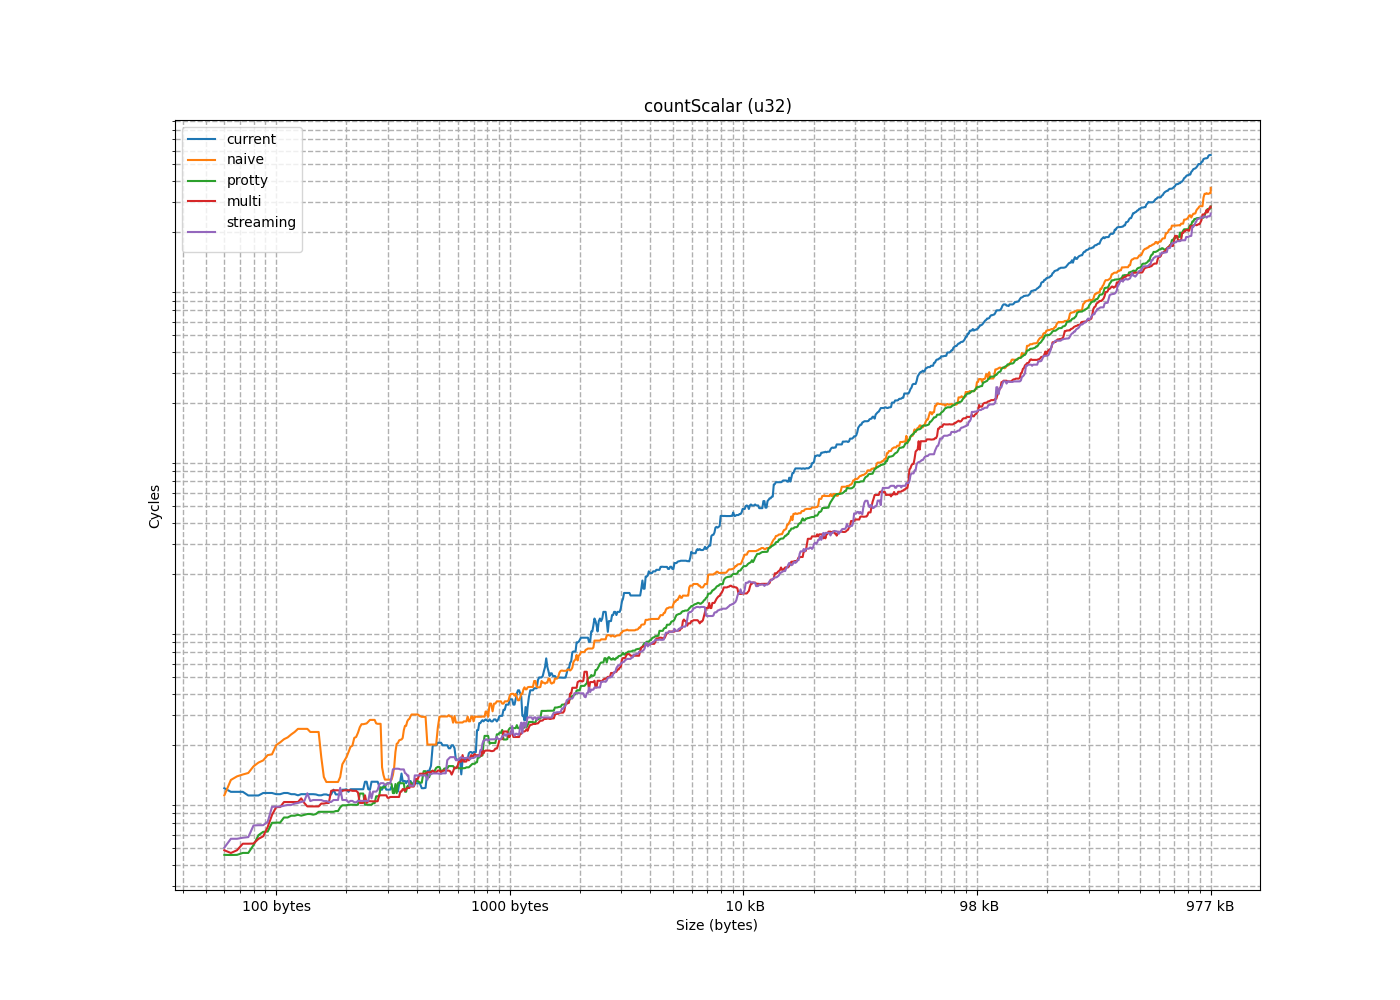

Data behind this chart, as committed beside it:
size, current, naive, protty, multi, streaming
4, 11.23, 3.543, 4.58, 5.829, 5
8, 6.743, 5.909, 3.987, 4.137, 7.245
12, 6.845, 4.917, 4.155, 4.245, 5.686
16, 15.34, 9.878, 6.154, 5.665, 5.768
20, 14.34, 6.802, 4.578, 4.695, 4.494
24, 12.84, 7.167, 4.012, 5.33, 5.042
28, 9.701, 13.18, 5.965, 4.872, 7.789
32, 21.03, 13.79, 6.242, 3.929, 4.428
36, 5.701, 8.804, 4.699, 5.68, 7.151
40, 11.76, 10.19, 6.264, 6.665, 4.291
44, 7.618, 12.56, 4.056, 5.32, 4.305
48, 8.094, 16.34, 3.953, 4.225, 5.815
52, 8.657, 15.87, 4.57, 3.94, 6.802
56, 13.77, 13.51, 5.221, 3.916, 4.671
60, 16.97, 15.08, 4.253, 5.879, 4.578
64, 10.7, 22.27, 4.037, 3.945, 6.826
68, 5.552, 17.55, 11.91, 9.327, 8.972
72, 10.19, 17.73, 7.048, 11.12, 8.869
76, 7.766, 21.73, 7.854, 9.803, 9.13
80, 10.53, 30.89, 14.07, 14.95, 17.06
84, 15.63, 20.07, 11.85, 11.84, 9.211
88, 18.06, 20.82, 7.759, 11.64, 8.772
92, 12.19, 23.18, 7.067, 10.78, 8.736
96, 10.37, 33.71, 7.07, 7.838, 13.9
100, 5.478, 23.96, 11.82, 8.717, 11.52
104, 6.235, 24.99, 11.91, 7.803, 8.683
108, 12.29, 25.76, 7.573, 13.78, 9.448
112, 8.707, 34.07, 7.06, 7.85, 14.78
116, 8.861, 27.86, 13.33, 7.836, 8.402
120, 12.36, 40.67, 7.128, 8.793, 15.39
124, 10.21, 30.69, 11.41, 9.205, 10.49
128, 27.26, 5.863, 6.967, 12.32, 9.338
132, 6.282, 10.54, 7.935, 8.258, 14.35
136, 8.453, 13.06, 15.09, 8.537, 11.3
140, 11.01, 7.831, 10.78, 11.29, 9.287
144, 21.57, 8.518, 7.865, 14.18, 9.583
148, 10.33, 9.526, 8.175, 14.32, 9.019
152, 9.223, 11.26, 8.684, 10.93, 8.733
156, 15.17, 17.07, 7.832, 9.133, 15.13
160, 12.1, 12.22, 14.06, 8.373, 9.3
164, 8.407, 11.04, 8.258, 11.9, 8.771
168, 7.444, 16.28, 7.962, 10.84, 8.635
172, 14.87, 22.39, 7.87, 12.57, 17.67
176, 15.91, 27.07, 15.73, 15.61, 17.48
180, 8.944, 15.5, 11.66, 8.707, 15.83
184, 8.637, 19.61, 8.925, 10.6, 11.51
188, 12.38, 18.26, 15.04, 8.757, 11.31
192, 11.08, 27.53, 12.46, 8.367, 8.534
196, 10.7, 19.92, 10.45, 14.23, 18.72
200, 25.76, 22.14, 8.992, 14.19, 9.292
204, 8.408, 26.6, 10.79, 11.94, 9.251
208, 14.15, 36.69, 8.973, 11.25, 9.469
212, 8.427, 28.25, 8.759, 8.893, 9.191
216, 15.6, 23.72, 8.708, 8.963, 9.222
220, 37.75, 25.52, 8.755, 8.948, 9.245
224, 10.99, 26.89, 12.09, 8.971, 12.6
228, 7.088, 26.75, 11.95, 9.212, 9.259
232, 25.3, 28.19, 8.931, 15.3, 18.75
236, 13.53, 46.1, 11.34, 10.45, 13.47
240, 12.26, 44.63, 8.933, 10.21, 11.76
... 777 more rows
